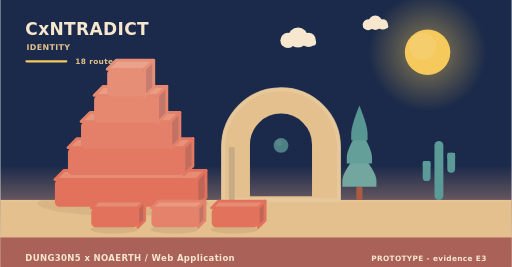
t = 0.00 s
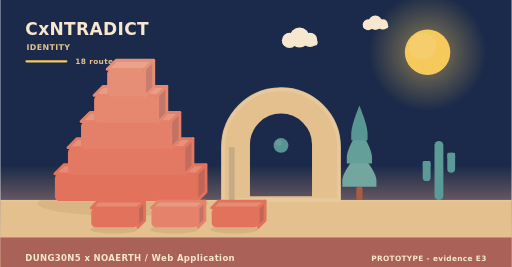
t = 2.02 s
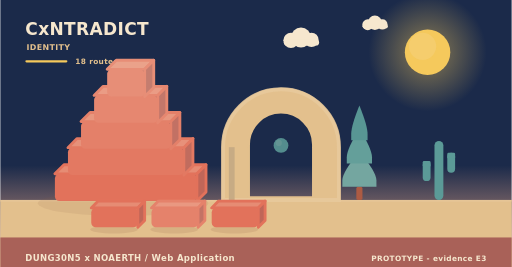
t = 3.90 s
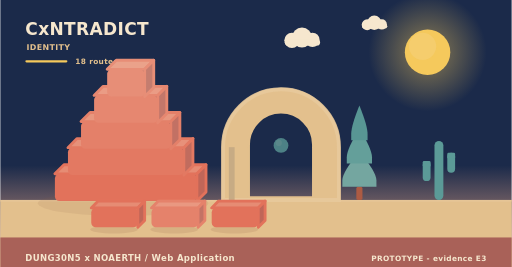
t = 5.20 s
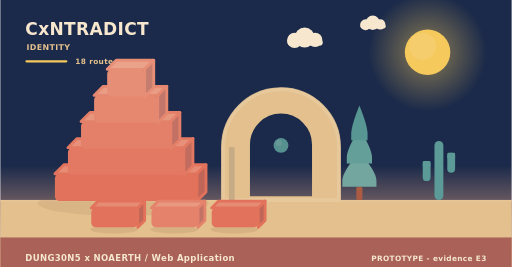
t = 8.75 s
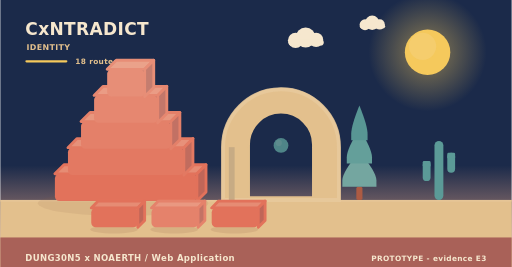
t = 10.00 s

The animated SVG that drew these frames (rendered in a browser with its animation timeline set to each time). Animation: 11 SMIL elements (animate=1,animateTransform=10); frames cover the first 10.00 s, repeats indefinitely.

<svg xmlns="http://www.w3.org/2000/svg" width="900" height="470" viewBox="0 0 900 470" role="img" aria-label="CxNTRADICT - identity"><linearGradient id="skyh" x1="0" y1="0" x2="0" y2="1"><stop offset="0" stop-color="#1b2a4a"/><stop offset="0.62" stop-color="#1b2a4a"/><stop offset="1" stop-color="#f3ad8a"/></linearGradient><rect width="900" height="470" fill="url(#skyh)"/><radialGradient id="sunh"><stop offset="0.35" stop-color="#f5c95c" stop-opacity="0.34"/><stop offset="1" stop-color="#f5c95c" stop-opacity="0"/></radialGradient><circle cx="752" cy="92" r="104" fill="url(#sunh)"/><circle cx="752" cy="92" r="40" fill="#f5c95c"/><circle cx="743.2" cy="81.6" r="24" fill="#f5d27e" opacity="0.5"/><g><circle cx="524" cy="66" r="17.64" fill="#f6e7ce"/><circle cx="506.36" cy="71.04" r="13.44" fill="#f6e7ce"/><circle cx="542.48" cy="70.2" r="12.6" fill="#f6e7ce"/><rect x="493.76" y="69.36" width="62.16" height="10.92" rx="5.46" fill="#f6e7ce"/><animateTransform attributeName="transform" type="translate" values="0 0;24 0;0 0" dur="36s" begin="0s" repeatCount="indefinite"/></g><g><circle cx="660" cy="40" r="12.6" fill="#f6e7ce"/><circle cx="647.4" cy="43.6" r="9.6" fill="#f6e7ce"/><circle cx="673.2" cy="43" r="9" fill="#f6e7ce"/><rect x="638.4" y="42.4" width="44.4" height="7.8" rx="3.9" fill="#f6e7ce"/><animateTransform attributeName="transform" type="translate" values="0 0;-18 0;0 0" dur="46s" begin="3s" repeatCount="indefinite"/></g><rect x="0" y="352" width="900" height="118" fill="#e3c08d"/><rect x="0" y="352" width="900" height="3" fill="#e6c596"/><text x="44" y="62" font-family="Verdana,DejaVu Sans,sans-serif" font-size="30" font-weight="700" letter-spacing="0.6" fill="#f6e7ce" text-anchor="start">CxNTRADICT</text><text x="46" y="88" font-family="Verdana,DejaVu Sans,sans-serif" font-size="14" font-weight="700" letter-spacing="0.6" fill="#e3c08d" text-anchor="start">IDENTITY</text><rect x="44" y="106" width="74" height="4" rx="2" fill="#f5c95c"/><text x="132" y="112" font-family="Verdana,DejaVu Sans,sans-serif" font-size="13" font-weight="700" letter-spacing="0.6" fill="#e3c08d" text-anchor="start">18 routes</text><ellipse cx="216" cy="358" rx="150" ry="22" fill="rgba(138,90,68,0.11)"/><g><path d="M96,306 L346,306 L362,290 L112,290 Z" fill="#e68c74" stroke="#e2725b" stroke-width="5" stroke-linejoin="round"/><path d="M346,306 L362,290 L362,338 L346,354 Z" fill="#c06658" stroke="#e2725b" stroke-width="5" stroke-linejoin="round"/><rect x="96" y="306" width="250" height="48" rx="8" fill="#e2725b"/><animateTransform attributeName="transform" type="translate" values="0 10;0 0" dur="0.9s" begin="0s" fill="freeze"/></g><g><path d="M119,260 L323,260 L339,244 L135,244 Z" fill="#e7917a" stroke="#e37962" stroke-width="5" stroke-linejoin="round"/><path d="M323,260 L339,244 L339,292 L323,308 Z" fill="#c16c5e" stroke="#e37962" stroke-width="5" stroke-linejoin="round"/><rect x="119" y="260" width="204" height="48" rx="8" fill="#e37962"/><animateTransform attributeName="transform" type="translate" values="0 10;0 0" dur="0.9s" begin="0.28s" fill="freeze"/></g><g><path d="M142,214 L300,214 L316,198 L158,198 Z" fill="#e8977f" stroke="#e48069" stroke-width="5" stroke-linejoin="round"/><path d="M300,214 L316,198 L316,246 L300,262 Z" fill="#c27164" stroke="#e48069" stroke-width="5" stroke-linejoin="round"/><rect x="142" y="214" width="158" height="48" rx="8" fill="#e48069"/><animateTransform attributeName="transform" type="translate" values="0 10;0 0" dur="0.9s" begin="0.56s" fill="freeze"/></g><g><path d="M165,168 L277,168 L293,152 L181,152 Z" fill="#ea9c85" stroke="#e68770" stroke-width="5" stroke-linejoin="round"/><path d="M277,168 L293,152 L293,200 L277,216 Z" fill="#c3776a" stroke="#e68770" stroke-width="5" stroke-linejoin="round"/><rect x="165" y="168" width="112" height="48" rx="8" fill="#e68770"/><animateTransform attributeName="transform" type="translate" values="0 10;0 0" dur="0.9s" begin="0.84s" fill="freeze"/></g><g><path d="M188,122 L254,122 L270,106 L204,106 Z" fill="#eaa28a" stroke="#e78e77" stroke-width="5" stroke-linejoin="round"/><path d="M254,122 L270,106 L270,154 L254,170 Z" fill="#c47d6f" stroke="#e78e77" stroke-width="5" stroke-linejoin="round"/><rect x="188" y="122" width="66" height="48" rx="8" fill="#e78e77"/><animateTransform attributeName="transform" type="translate" values="0 10;0 0" dur="0.9s" begin="1.12s" fill="freeze"/></g><path d="M392,352 L392,259.12 A102,102 0 0 1 596,259.12 L596,352 Z M436.88,348 L436.88,254.55 A57.12,57.12 0 0 1 551.12,254.55 L551.12,348 Z" fill="#e3c08d" fill-rule="evenodd" stroke="#e3c08d" stroke-width="5" stroke-linejoin="round"/><path d="M392,352 L392,259.12 A102,102 0 0 1 596,259.12 L596,352 Z" fill="none" stroke="#e8c99d" stroke-width="7" stroke-linecap="round" opacity="0.85"/><rect x="402.2" y="259.12" width="10.2" height="92.88" fill="#c7ab84"/><g><circle cx="494" cy="256" r="13" fill="#5b9a97"/><circle cx="490.1" cy="251.58" r="5.46" fill="#7aa9a2" opacity="0.55"/><animate attributeName="opacity" values="0.78;1;0.78" dur="5.2s" begin="0s" repeatCount="indefinite"/></g><rect x="626.6" y="328.64" width="10.8" height="23.36" rx="3" fill="#ac5b43"/><path d="M632,267.32 Q602,302.89 602,317.6 Q602,328.64 602,328.64 L662,328.64 Q662,328.64 662,317.6 Q662,302.89 632,267.32 Z" fill="#74a6a0"/><path d="M632,226.44 Q609.8,262.01 609.8,276.72 Q609.8,287.76 609.8,287.76 L654.2,287.76 Q654.2,287.76 654.2,276.72 Q654.2,262.01 632,226.44 Z" fill="#649f9a"/><path d="M632,185.56 Q617.6,221.13 617.6,235.84 Q617.6,246.88 617.6,246.88 L646.4,246.88 Q646.4,246.88 646.4,235.84 Q646.4,221.13 632,185.56 Z" fill="#589694"/><rect x="764.18" y="248" width="15.64" height="104" rx="7.82" fill="#5b9a97"/><rect x="743.48" y="283.36" width="13.8" height="35.36" rx="6.9" fill="#5b9a97"/><rect x="743.48" y="283.36" width="13.8" height="10.4" rx="2.3" fill="#5b9a97"/><rect x="786.72" y="268.8" width="13.8" height="35.36" rx="6.9" fill="#5b9a97"/><rect x="786.72" y="268.8" width="13.8" height="10.4" rx="2.3" fill="#5b9a97"/><ellipse cx="200" cy="404" rx="42" ry="7" fill="rgba(138,90,68,0.15)"/><g><path d="M160,366 L242,366 L254,354 L172,354 Z" fill="#e68c74" stroke="#e2725b" stroke-width="5" stroke-linejoin="round"/><path d="M242,366 L254,354 L254,388 L242,400 Z" fill="#c06658" stroke="#e2725b" stroke-width="5" stroke-linejoin="round"/><rect x="160" y="366" width="82" height="34" rx="8" fill="#e2725b"/><animateTransform attributeName="transform" type="translate" values="0 10;0 0" dur="0.7s" begin="0.8s" fill="freeze"/></g><ellipse cx="306" cy="404" rx="42" ry="7" fill="rgba(138,90,68,0.15)"/><g><path d="M266,366 L348,366 L360,354 L278,354 Z" fill="#e99881" stroke="#e5826b" stroke-width="5" stroke-linejoin="round"/><path d="M348,366 L360,354 L360,388 L348,400 Z" fill="#c37365" stroke="#e5826b" stroke-width="5" stroke-linejoin="round"/><rect x="266" y="366" width="82" height="34" rx="8" fill="#e5826b"/><animateTransform attributeName="transform" type="translate" values="0 10;0 0" dur="0.7s" begin="0.95s" fill="freeze"/></g><ellipse cx="412" cy="404" rx="42" ry="7" fill="rgba(138,90,68,0.15)"/><g><path d="M372,366 L454,366 L466,354 L384,354 Z" fill="#e68c74" stroke="#e2725b" stroke-width="5" stroke-linejoin="round"/><path d="M454,366 L466,354 L466,388 L454,400 Z" fill="#c06658" stroke="#e2725b" stroke-width="5" stroke-linejoin="round"/><rect x="372" y="366" width="82" height="34" rx="8" fill="#e2725b"/><animateTransform attributeName="transform" type="translate" values="0 10;0 0" dur="0.7s" begin="1.1s" fill="freeze"/></g><rect x="0" y="418" width="900" height="52" rx="0" fill="#a65c56" opacity="0.94"/><text x="44" y="460" font-family="Verdana,DejaVu Sans,sans-serif" font-size="15" font-weight="700" letter-spacing="0.6" fill="#f6e7ce" text-anchor="start">DUNG30N5 x NOAERTH  /  Web Application</text><text x="856" y="460" font-family="Verdana,DejaVu Sans,sans-serif" font-size="13" font-weight="700" letter-spacing="0.6" fill="#f6e7ce" text-anchor="end">PROTOTYPE  -  evidence E3</text></svg>
